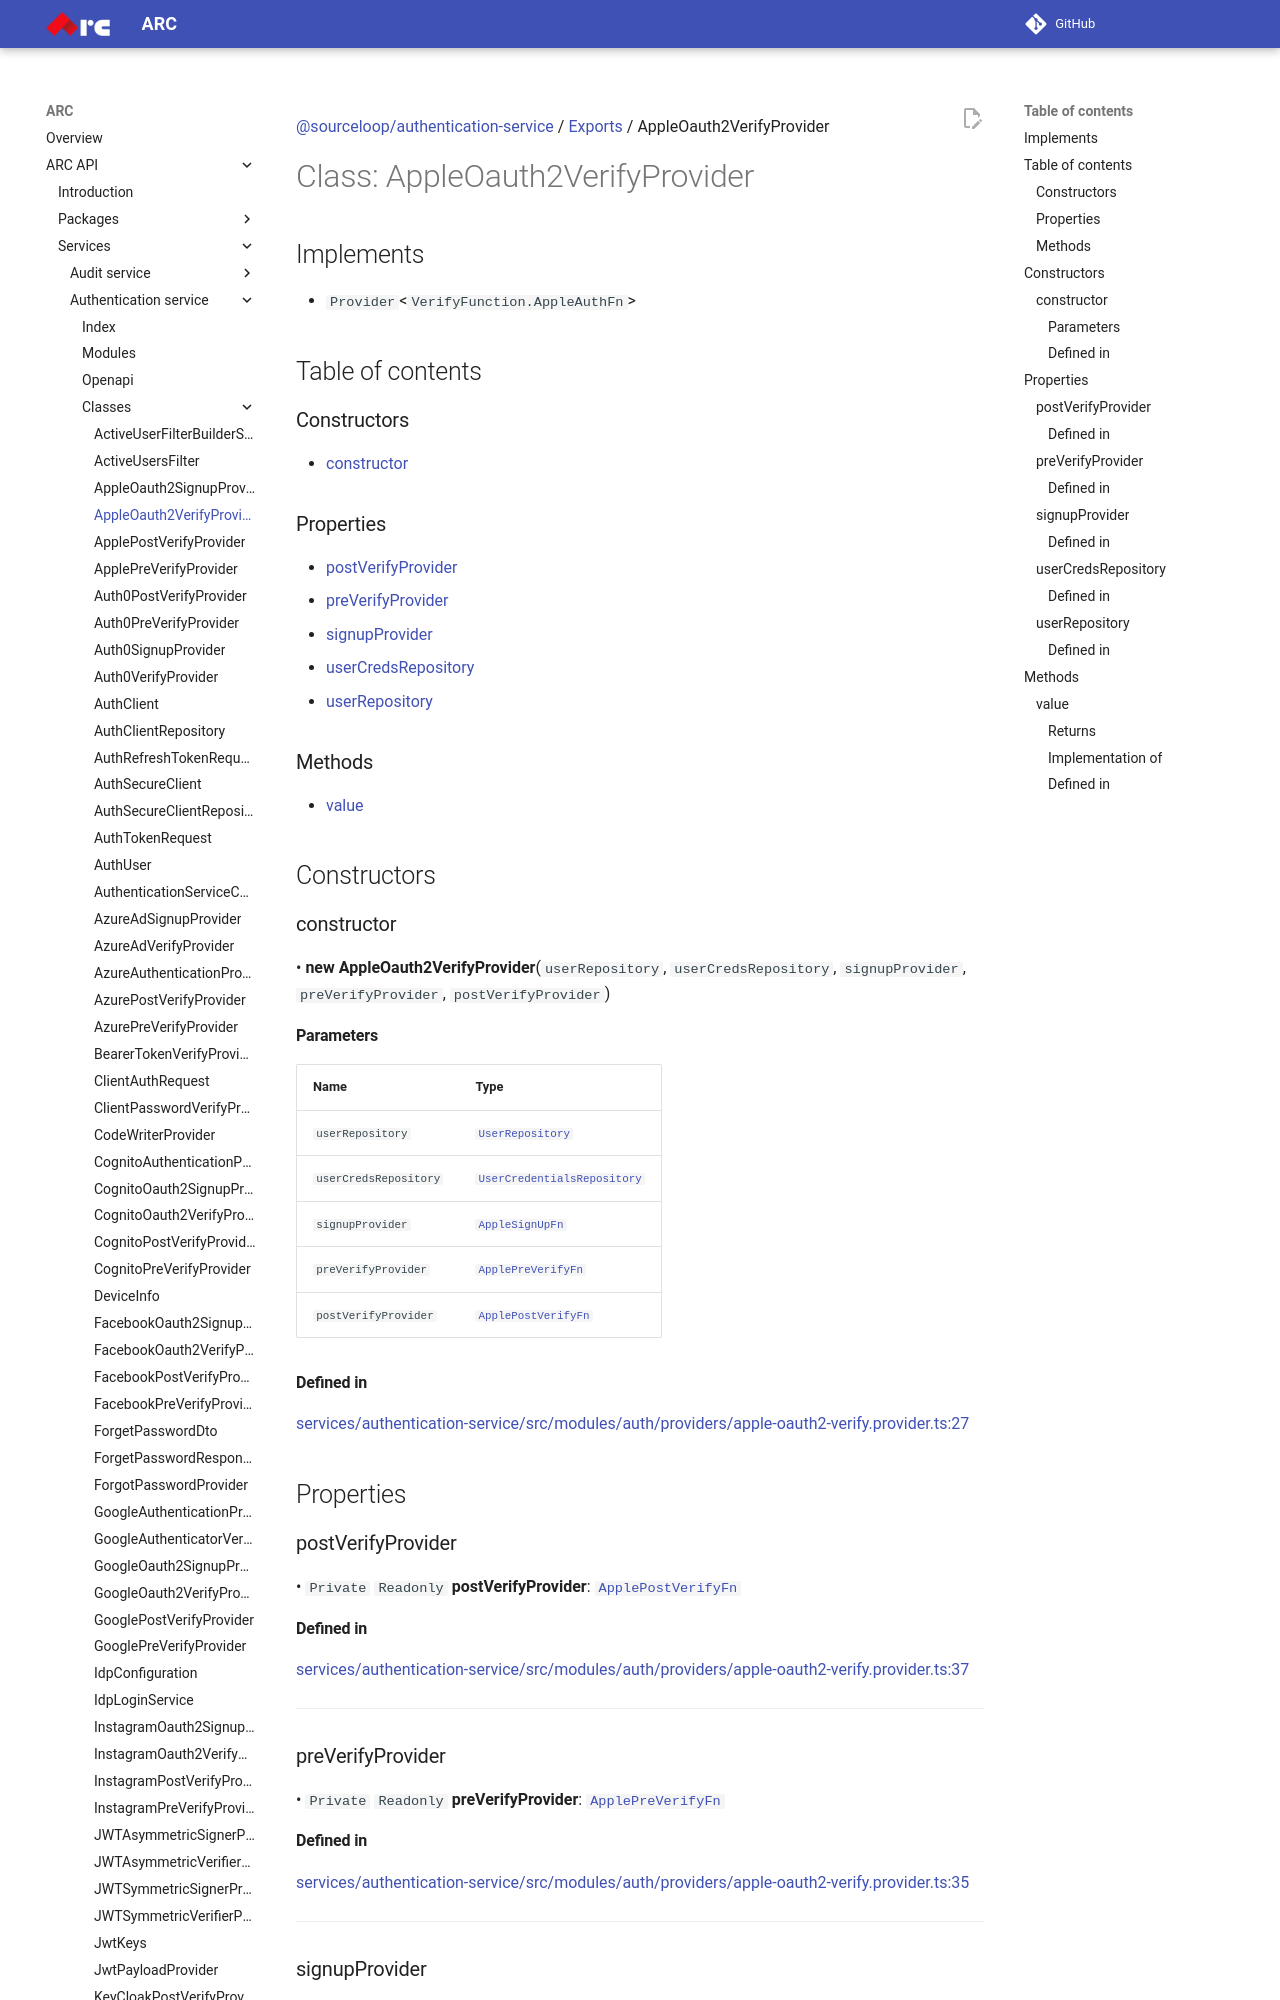

repository: sourcefuse/arc-docs · page: arc-api-docs/services/authentication-service/classes/AppleOauth2VerifyProvider/index.html · generator: mkdocs

[@sourceloop/authentication-service](../README.md) / [Exports](../modules.md) / AppleOauth2VerifyProvider

# Class: AppleOauth2VerifyProvider

## Implements

- `Provider`<`VerifyFunction.AppleAuthFn`\>

## Table of contents

### Constructors

- [constructor](AppleOauth2VerifyProvider.md#constructor)

### Properties

- [postVerifyProvider](AppleOauth2VerifyProvider.md#postverifyprovider)
- [preVerifyProvider](AppleOauth2VerifyProvider.md#preverifyprovider)
- [signupProvider](AppleOauth2VerifyProvider.md#signupprovider)
- [userCredsRepository](AppleOauth2VerifyProvider.md#usercredsrepository)
- [userRepository](AppleOauth2VerifyProvider.md#userrepository)

### Methods

- [value](AppleOauth2VerifyProvider.md#value)

## Constructors

### constructor

• **new AppleOauth2VerifyProvider**(`userRepository`, `userCredsRepository`, `signupProvider`, `preVerifyProvider`, `postVerifyProvider`)

#### Parameters

| Name | Type |
| :------ | :------ |
| `userRepository` | [`UserRepository`](UserRepository.md) |
| `userCredsRepository` | [`UserCredentialsRepository`](UserCredentialsRepository.md) |
| `signupProvider` | [`AppleSignUpFn`](../modules.md#applesignupfn) |
| `preVerifyProvider` | [`ApplePreVerifyFn`](../modules.md#applepreverifyfn) |
| `postVerifyProvider` | [`ApplePostVerifyFn`](../modules.md#applepostverifyfn) |

#### Defined in

[services/authentication-service/src/modules/auth/providers/apple-oauth2-verify.provider.ts:27](https://github.com/sourcefuse/loopback4-microservice-catalog/blob/eb9d4d57/services/authentication-service/src/modules/auth/providers/apple-oauth2-verify.provider.ts#L27)

## Properties

### postVerifyProvider

• `Private` `Readonly` **postVerifyProvider**: [`ApplePostVerifyFn`](../modules.md#applepostverifyfn)
